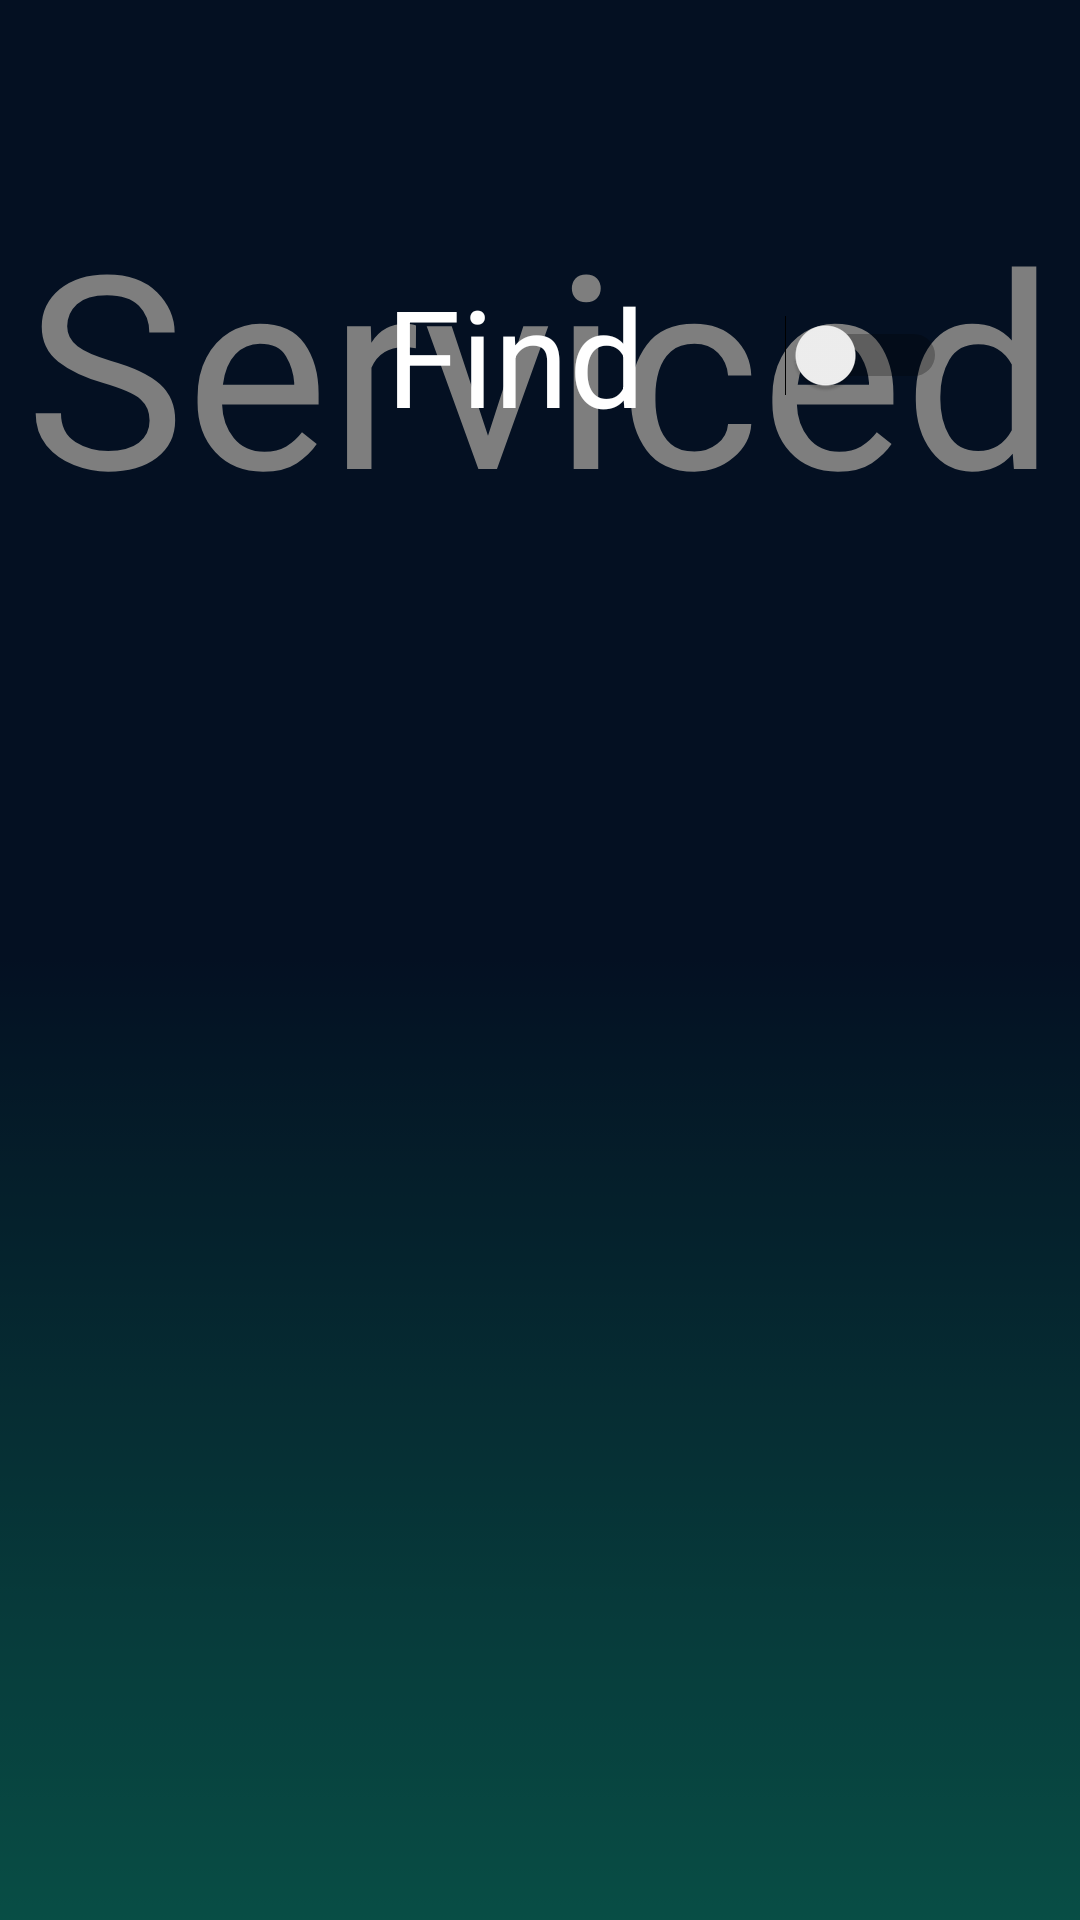

The Android layout XML behind this screen, and the referenced resources:
<!-- AndroidManifest.xml: application theme Theme.Wheelstogo -->
<!-- res/layout/serviced_cars.xml -->
<?xml version="1.0" encoding="utf-8"?>
<androidx.constraintlayout.widget.ConstraintLayout xmlns:android="http://schemas.android.com/apk/res/android"
    xmlns:app="http://schemas.android.com/apk/res-auto"
    xmlns:tools="http://schemas.android.com/tools"
    android:layout_width="match_parent"
    android:layout_height="match_parent"
    android:background="@drawable/main_backround">

    <TextView
        android:id="@+id/textView3"
        android:layout_width="wrap_content"
        android:layout_height="wrap_content"
        android:fontFamily="@font/play"
        android:text="Serviced"
        android:textColor="#FFFFFF"
        android:textSize="90sp"
        app:layout_constraintBottom_toBottomOf="parent"
        app:layout_constraintEnd_toEndOf="parent"
        app:layout_constraintStart_toStartOf="parent"
        app:layout_constraintTop_toTopOf="parent"
        app:layout_constraintVertical_bias="0.117" />

    <TextView
        android:id="@+id/ServicedTextBox"
        android:layout_width="1194dp"
        android:layout_height="718dp"
        android:background="@drawable/round_corner_v6"
        android:gravity="left"
        android:textColor="@color/white"
        android:textSize="16sp"
        app:layout_constraintBottom_toBottomOf="parent"
        app:layout_constraintEnd_toEndOf="parent"
        app:layout_constraintHorizontal_bias="0.812"
        app:layout_constraintStart_toStartOf="parent"
        app:layout_constraintTop_toTopOf="parent"
        app:layout_constraintVertical_bias="0.741" />

    <Switch
        android:id="@+id/switch1"
        android:layout_width="187dp"
        android:layout_height="103dp"
        android:text="Find"
        android:textColor="#FFFFFF"
        android:textSize="45sp"
        app:layout_constraintBottom_toBottomOf="parent"
        app:layout_constraintEnd_toEndOf="parent"
        app:layout_constraintHorizontal_bias="0.743"
        app:layout_constraintStart_toStartOf="parent"
        app:layout_constraintTop_toTopOf="parent"
        app:layout_constraintVertical_bias="0.125" />

</androidx.constraintlayout.widget.ConstraintLayout>
<!-- resources referenced by this layout -->
<resources>
  <color name="white">#FFFFFFFF</color>
  <!-- drawable main_backround (drawable) -->
  <?xml version="1.0" encoding="utf-8"?>
  <selector xmlns:android="http://schemas.android.com/apk/res/android">
      <item>
          <shape>
              <gradient
                  android:angle="90"
                  android:startColor="#119E8D"
                  android:centerColor="#082146"
                  android:endColor="#082146"
                  android:type="linear"/>
          </shape>
      </item>
  </selector>
  <!-- drawable round_corner_v6 (drawable-v24) -->
  <?xml version="1.0" encoding="utf-8"?>
  <shape
      xmlns:android="http://schemas.android.com/apk/res/android"
      android:shape="rectangle">
  
      <corners android:radius="15dp" />
      <size android:height="48dp" android:width="270dp"/>
  
      
      
  
  
      
      <solid android:color="#81000000" />
  
  
  
  </shape>
  <style name="Theme.Wheelstogo" parent="Theme.MaterialComponents.DayNight.DarkActionBar">
          
          <item name="colorPrimary">@color/purple_500</item>
          <item name="colorPrimaryVariant">@color/purple_700</item>
          <item name="colorOnPrimary">@color/white</item>
          
          <item name="colorSecondary">@color/teal_200</item>
          <item name="colorSecondaryVariant">@color/teal_700</item>
          <item name="colorOnSecondary">@color/black</item>
          
          <item name="android:statusBarColor" tools:targetApi="l">?attr/colorPrimaryVariant</item>
          
      </style>
  <color name="purple_500">#FF6200EE</color>
  <color name="purple_700">#FF3700B3</color>
  <color name="teal_200">#FF03DAC5</color>
  <color name="teal_700">#FF018786</color>
  <color name="black">#FF000000</color>
</resources>
